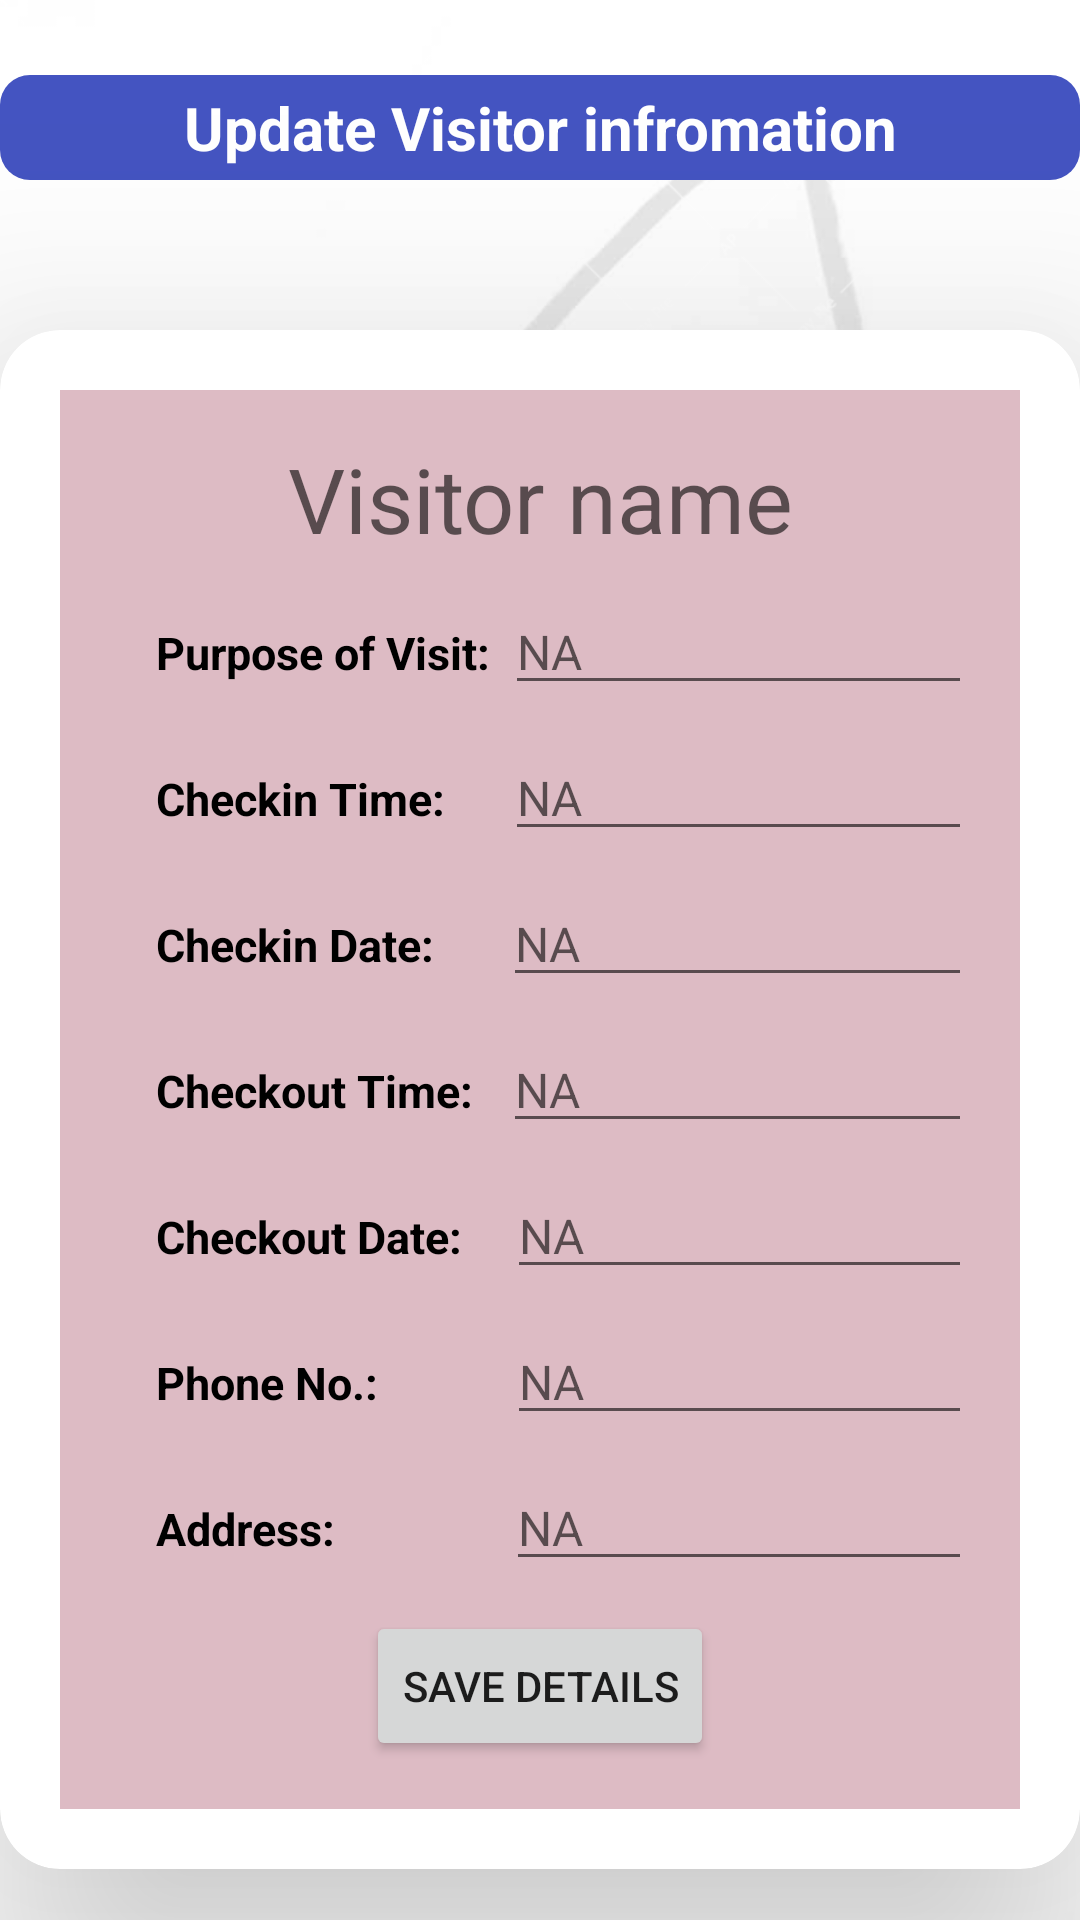

Android layout source for this screen:
<!-- AndroidManifest.xml: application theme Theme.VMS -->
<!-- res/layout/slip_update.xml -->
<?xml version="1.0" encoding="utf-8"?>
<LinearLayout xmlns:android="http://schemas.android.com/apk/res/android"
    xmlns:app="http://schemas.android.com/apk/res-auto"
    xmlns:tools="http://schemas.android.com/tools"
    android:layout_width="match_parent"
    android:background="@drawable/backgroundimg1"
    android:layout_height="match_parent"
    android:orientation="vertical"
    tools:context=".SlipUpdate">
    <TextView
        android:id="@+id/textView"
        android:layout_width="match_parent"
        android:layout_marginTop="25dp"
        android:textSize="20dp"
        android:layout_height="35dp"
        android:background="@drawable/textview_round2"
        android:gravity="center"
        android:text="Update Visitor infromation"
        android:textColor="@color/white"
        android:textStyle="bold"
        />


    <androidx.cardview.widget.CardView
        android:layout_width="match_parent"
        android:layout_height="wrap_content"
        app:cardCornerRadius="20dp"
        app:cardElevation="50dp"

        android:layout_marginTop="50dp">

        <LinearLayout
            android:layout_margin="20dp"
            android:layout_width="match_parent"
            android:layout_height="wrap_content"
            android:padding="16dp"
            android:gravity="center"
            android:background="#DDBBC4"
            android:orientation="vertical">
<TextView
    android:id="@+id/visitorname"
    android:layout_width="match_parent"
    android:layout_height="wrap_content"
    android:gravity="center"
    android:textSize="30sp"
    android:hint="Visitor name"/>

            <LinearLayout
                android:layout_width="match_parent"
                android:layout_height="match_parent"

                android:layout_marginTop="10dp"
                android:orientation="horizontal">

                <TextView
                    android:id="@+id/r"
                    android:layout_width="wrap_content"
                    android:layout_height="wrap_content"
                    android:layout_marginStart="16dp"
                    android:layout_weight="0"
                    android:text="Purpose of Visit:"
                    android:textColor="@color/black"
                    android:textSize="15sp"
                    android:textStyle="bold" />

                <EditText
                    android:id="@+id/e3"
                    android:layout_width="match_parent"
                    android:layout_height="wrap_content"
                    android:layout_gravity="top"

                    android:layout_marginStart="5dp"
                    android:hint="NA"

                    android:textSize="16sp" />

            </LinearLayout>

            <LinearLayout
                android:layout_width="match_parent"
                android:layout_height="match_parent"
                android:layout_marginTop="10dp"
                android:orientation="horizontal">

                <TextView

                    android:layout_width="wrap_content"
                    android:layout_height="wrap_content"
                    android:layout_marginStart="16dp"
                    android:layout_weight="0"
                    android:text="Checkin Time:"
                    android:textColor="@color/black"
                    android:textSize="15sp"
                    android:textStyle="bold" />

                <EditText
                    android:id="@+id/e4"
                    android:layout_width="match_parent"
                    android:layout_height="wrap_content"
                    android:layout_gravity="top"
                    android:layout_marginStart="20dp"
                    android:hint="NA"
                    android:inputType="time"

                    android:textSize="16sp" />

            </LinearLayout>

            <LinearLayout
                android:layout_width="match_parent"
                android:layout_height="match_parent"
                android:layout_marginTop="10dp"
                android:orientation="horizontal">

                <TextView
                    android:id="@+id/textView6"
                    android:layout_width="wrap_content"
                    android:layout_height="wrap_content"

                    android:layout_marginStart="16dp"
                    android:layout_weight="0"
                    android:text="Checkin Date:"
                    android:textColor="@color/black"
                    android:textSize="15sp"
                    android:textStyle="bold" />

                <EditText
                    android:id="@+id/e5"
                    android:layout_width="match_parent"
                    android:layout_height="wrap_content"
                    android:layout_gravity="top"
                    android:layout_marginStart="23dp"
                    android:hint="NA"
                    android:inputType="date"

                    android:textSize="16sp" />

            </LinearLayout>

            <LinearLayout
                android:layout_width="match_parent"
                android:layout_height="match_parent"
                android:layout_marginTop="10dp"
                android:orientation="horizontal">

                <TextView
                    android:id="@+id/textView7"
                    android:layout_width="wrap_content"
                    android:layout_height="wrap_content"
                    android:layout_marginStart="16dp"
                    android:layout_weight="0"
                    android:text="Checkout Time:"
                    android:textColor="@color/black"
                    android:textSize="15sp"
                    android:textStyle="bold" />

                <EditText
                    android:id="@+id/e6"
                    android:layout_width="match_parent"
                    android:layout_height="wrap_content"
                    android:layout_gravity="top"
                    android:layout_marginStart="10dp"
                    android:hint="NA"
                    android:textSize="16sp" />

            </LinearLayout>

            <LinearLayout
                android:layout_width="match_parent"
                android:layout_height="match_parent"
                android:layout_marginTop="10dp"
                android:orientation="horizontal">

                <TextView
                    android:id="@+id/textView9"
                    android:layout_width="wrap_content"
                    android:layout_height="wrap_content"
                    android:layout_marginStart="16dp"
                    android:layout_weight="0"
                    android:text="Checkout Date:"
                    android:textColor="@color/black"
                    android:textSize="15sp"
                    android:textStyle="bold" />

                <EditText
                    android:id="@+id/e7"
                    android:layout_width="match_parent"
                    android:layout_height="wrap_content"
                    android:layout_gravity="top"
                    android:layout_marginStart="15dp"
                    android:hint="NA"
                    android:textSize="16sp" />

            </LinearLayout>

            <LinearLayout
                android:layout_width="match_parent"
                android:layout_height="match_parent"
                android:layout_marginTop="10dp"
                android:orientation="horizontal">

                <TextView
                    android:id="@+id/textView10"
                    android:layout_width="wrap_content"
                    android:layout_height="wrap_content"
                    android:layout_marginStart="16dp"
                    android:layout_weight="0"
                    android:text="Phone No.:"
                    android:textColor="@color/black"
                    android:textSize="15sp"
                    android:textStyle="bold" />


                <EditText
                    android:id="@+id/e2"
                    android:layout_width="match_parent"
                    android:layout_height="wrap_content"
                    android:layout_gravity="top"
                    android:layout_marginStart="43dp"
                    android:hint="NA"
                    android:textSize="16sp" />

            </LinearLayout>

            <LinearLayout
                android:layout_width="match_parent"
                android:layout_height="match_parent"
                android:layout_marginTop="10dp"
                android:orientation="horizontal">

                <TextView
                    android:id="@+id/textView8"
                    android:layout_width="wrap_content"
                    android:layout_height="wrap_content"
                    android:layout_marginStart="16dp"
                    android:layout_weight="0"
                    android:text="Address:"
                    android:textColor="@color/black"
                    android:textSize="15sp"
                    android:textStyle="bold" />

                <EditText
                    android:id="@+id/e1"
                    android:layout_width="match_parent"
                    android:layout_height="wrap_content"
                    android:layout_gravity="top"
                    android:layout_marginStart="57dp"
                    android:hint="NA"
                    android:textSize="16sp" />


            </LinearLayout>
            <Button
                android:id="@+id/button"
                android:layout_width="wrap_content"
                android:layout_height="50dp"
                android:layout_marginTop="10dp"
                android:text="Save details"/>







        </LinearLayout>

    </androidx.cardview.widget.CardView>




</LinearLayout>
<!-- resources referenced by this layout -->
<resources>
  <color name="black">#FF000000</color>
  <color name="white">#FFFFFFFF</color>
  <!-- drawable backgroundimg1: png bitmap (drawable, 159702 bytes) -->
  <!-- drawable textview_round2 (drawable) -->
  <?xml version="1.0" encoding="utf-8"?>
  <shape xmlns:android="http://schemas.android.com/apk/res/android"
      android:shape="rectangle">
      <corners android:radius="10dp" />
      <solid android:color="#4454C1" />
  </shape>
  <style name="Theme.VMS" parent="Theme.MaterialComponents.DayNight">
          
          <item name="colorPrimary">@color/green_500</item>
          <item name="colorPrimaryVariant">@color/green_700</item>
          <item name="colorOnPrimary">@color/white</item>
          
          <item name="colorSecondary">@color/teal_200</item>
          <item name="colorSecondaryVariant">@color/teal_700</item>
          <item name="colorOnSecondary">@color/black</item>
          
          <item name="android:statusBarColor">?attr/colorPrimaryVariant</item>
          
      </style>
  <color name="green_500">#388E3C</color>
  <color name="green_700">#388E3C</color>
  <color name="teal_200">#FF03DAC5</color>
  <color name="teal_700">#FF018786</color>
</resources>
